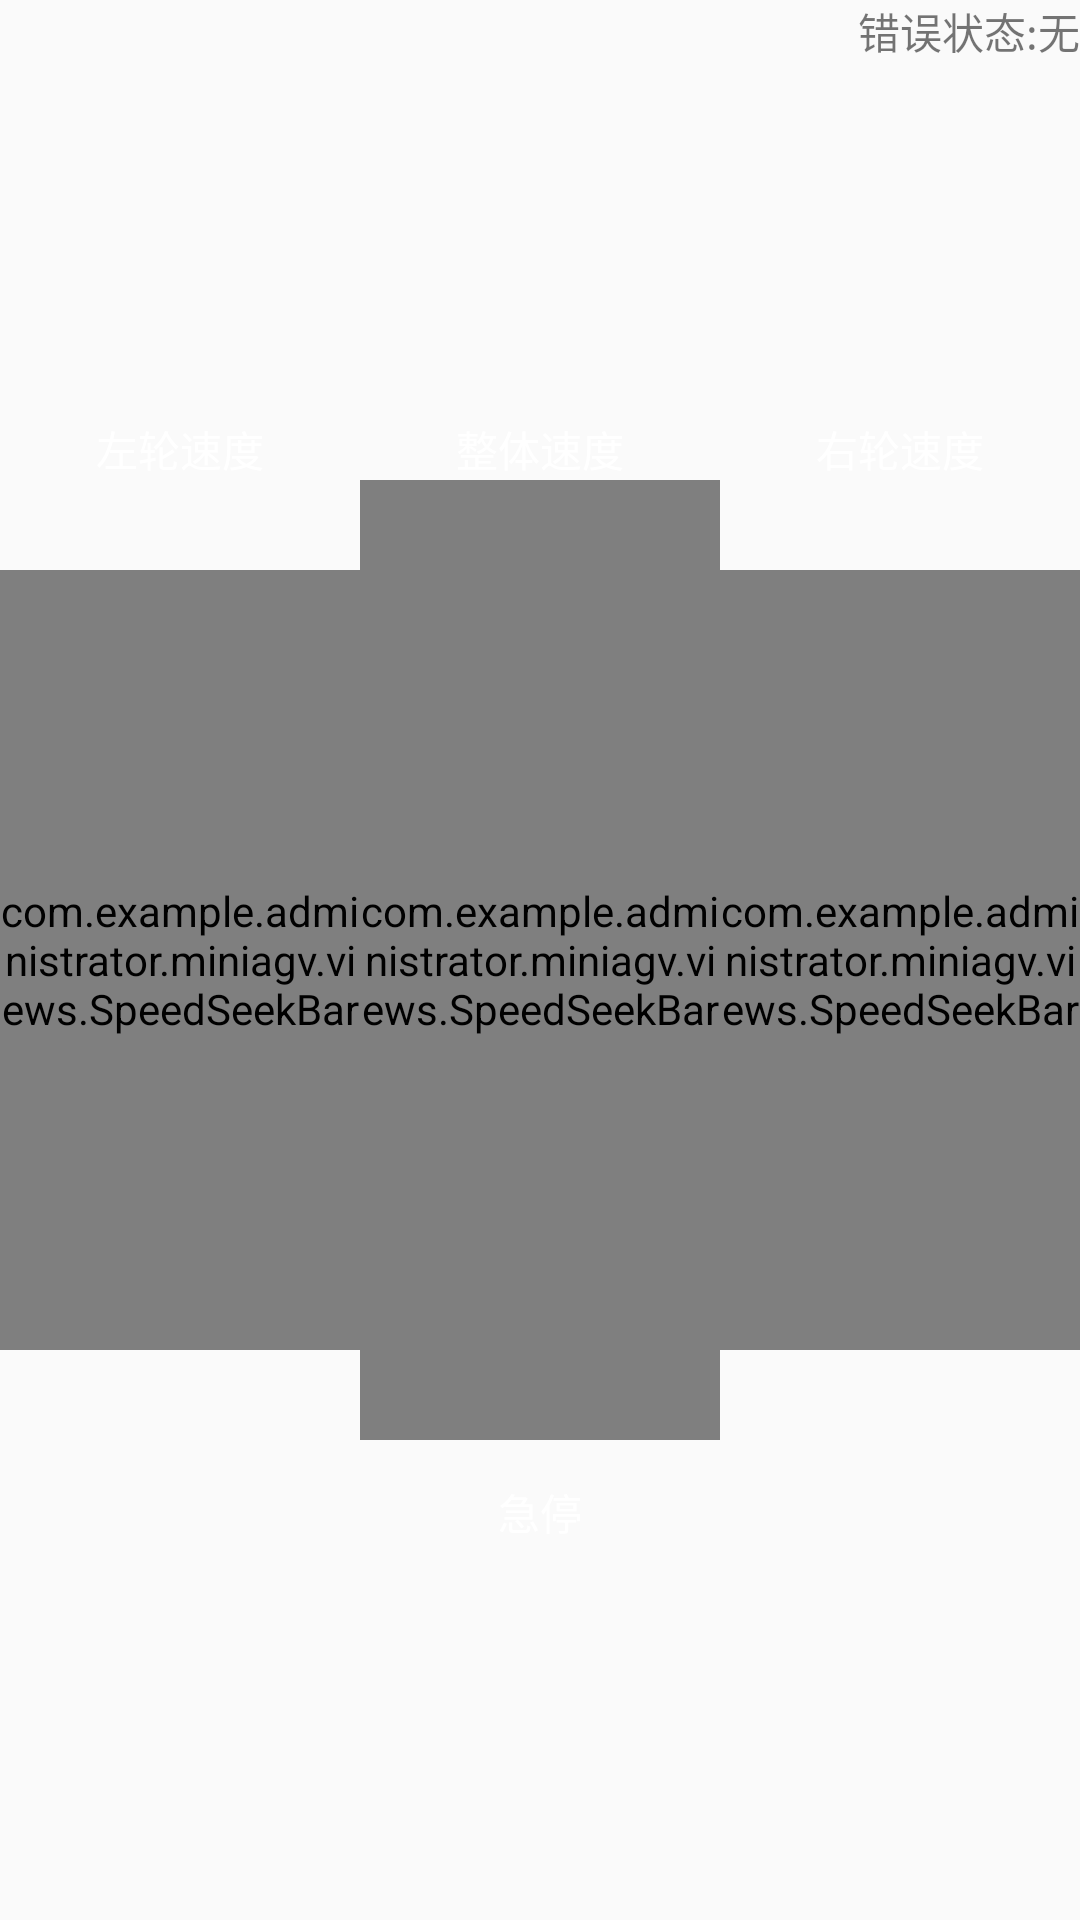

Here is an Android app screen rendered from its layout file. Give the layout XML and the strings, colors and styles it references.
<!-- AndroidManifest.xml: application theme AppTheme -->
<!-- res/layout/activity_manual_mode.xml -->
<?xml version="1.0" encoding="utf-8"?>
<RelativeLayout xmlns:android="http://schemas.android.com/apk/res/android"
    xmlns:app="http://schemas.android.com/apk/res-auto"
    xmlns:tools="http://schemas.android.com/tools"
    android:layout_width="match_parent"
    android:layout_height="match_parent"
    android:background="@drawable/main_bg"
    tools:context=".activity.ManualModeActivity">

    <TextView
        android:id="@+id/tvManualErrorStatus"
        android:layout_width="wrap_content"
        android:layout_height="wrap_content"
        android:layout_alignParentEnd="true"
        android:layout_alignParentRight="true"
        android:layout_alignParentTop="true"
        android:text="无" />

    <TextView
        android:id="@+id/tvShowFaultId"
        android:layout_width="wrap_content"
        android:layout_height="wrap_content"
        android:layout_toLeftOf="@id/tvManualErrorStatus"
        android:text="错误状态:" />




    <LinearLayout
        android:id="@+id/llSeekBar"
        android:layout_width="match_parent"
        android:layout_height="wrap_content"
        android:layout_centerHorizontal="true"
        android:layout_centerVertical="true"
        android:gravity="center"
        android:orientation="horizontal">


        <com.example.administrator.miniagv.views.SpeedSeekBar
            android:id="@+id/speedSeekBarLeft"
            android:layout_weight="1"
            android:layout_width="100dp"
            android:layout_height="260dp"

            app:phased_anchor_height="20dp"
            app:phased_anchor_width="20dp"
            app:phased_base_background="@drawable/speed_seek_bar_bg"
            app:phased_base_margin_bottom="10dp"
            app:phased_base_margin_left="20dp"
            app:phased_base_margin_right="20dp"
            app:phased_base_margin_top="10dp"
            app:phased_draw_on_off="false"
            app:phased_fix_point="true"
            app:phased_item_height="40dp"
            app:phased_item_width="40dp"
            app:phased_mode="vertical" />


        <com.example.administrator.miniagv.views.SpeedSeekBar
            android:layout_weight="1"
            android:id="@+id/speedSeekBarCenter"
            android:layout_width="100dp"
            android:layout_height="320dp"
            app:phased_anchor_height="40dp"
            app:phased_anchor_width="40dp"
            app:phased_base_background="#124589"
            app:phased_base_margin_bottom="10dp"
            app:phased_base_margin_left="20dp"
            app:phased_base_margin_right="20dp"
            app:phased_base_margin_top="10dp"
            app:phased_draw_on_off="false"
            app:phased_fix_point="true"
            app:phased_item_height="40dp"
            app:phased_item_width="40dp"
            app:phased_mode="vertical" />


        <com.example.administrator.miniagv.views.SpeedSeekBar
            android:id="@+id/speedSeekBarRight"
            android:layout_weight="1"
            android:layout_width="100dp"
            android:layout_height="260dp"


            app:phased_anchor_height="40dp"
            app:phased_anchor_width="40dp"
            app:phased_base_background="@drawable/speed_seek_bar_bg"
            app:phased_base_margin_bottom="10dp"
            app:phased_base_margin_left="20dp"
            app:phased_base_margin_right="20dp"
            app:phased_base_margin_top="10dp"
            app:phased_draw_on_off="false"
            app:phased_fix_point="true"
            app:phased_item_height="40dp"
            app:phased_item_width="40dp"
            app:phased_mode="vertical" />


    </LinearLayout>






    <LinearLayout
        android:layout_above="@id/llSeekBar"
        android:layout_width="match_parent"
        android:layout_height="wrap_content"
        android:orientation="horizontal"
        android:gravity="center"
        >

        <TextView
            android:layout_weight="1"
            android:gravity="center"
            android:text="左轮速度"
            android:textColor="#FFFFFF"
            android:layout_width="wrap_content"
            android:layout_height="wrap_content" />


        <TextView
            android:layout_weight="1"
            android:text="整体速度"
            android:textColor="#FFFFFF"
            android:gravity="center"
            android:layout_width="wrap_content"
            android:layout_height="wrap_content" />


        <TextView
            android:layout_weight="1"
            android:text="右轮速度"
            android:textColor="#FFFFFF"
            android:gravity="center"
            android:layout_width="wrap_content"
            android:layout_height="wrap_content" />


    </LinearLayout>


    <Button
        android:id="@+id/btnManualStop"
        android:layout_width="wrap_content"
        android:layout_height="wrap_content"
        android:text="急停"
        android:textColor="#FFFFFF"
        android:background="@drawable/btn_background"
        android:layout_below="@+id/llSeekBar"
        android:layout_centerHorizontal="true" />

</RelativeLayout>
<!-- resources referenced by this layout -->
<resources>
  <style name="AppTheme" parent="Theme.AppCompat.Light.DarkActionBar">
          
          <item name="colorPrimary">@color/colorPrimary</item>
          <item name="colorPrimaryDark">@color/colorPrimaryDark</item>
          <item name="colorAccent">@color/colorAccent</item>
      </style>
  <color name="colorPrimary">#058043</color>
  <color name="colorPrimaryDark">#058043</color>
  <color name="colorAccent">#FF4081</color>
</resources>
